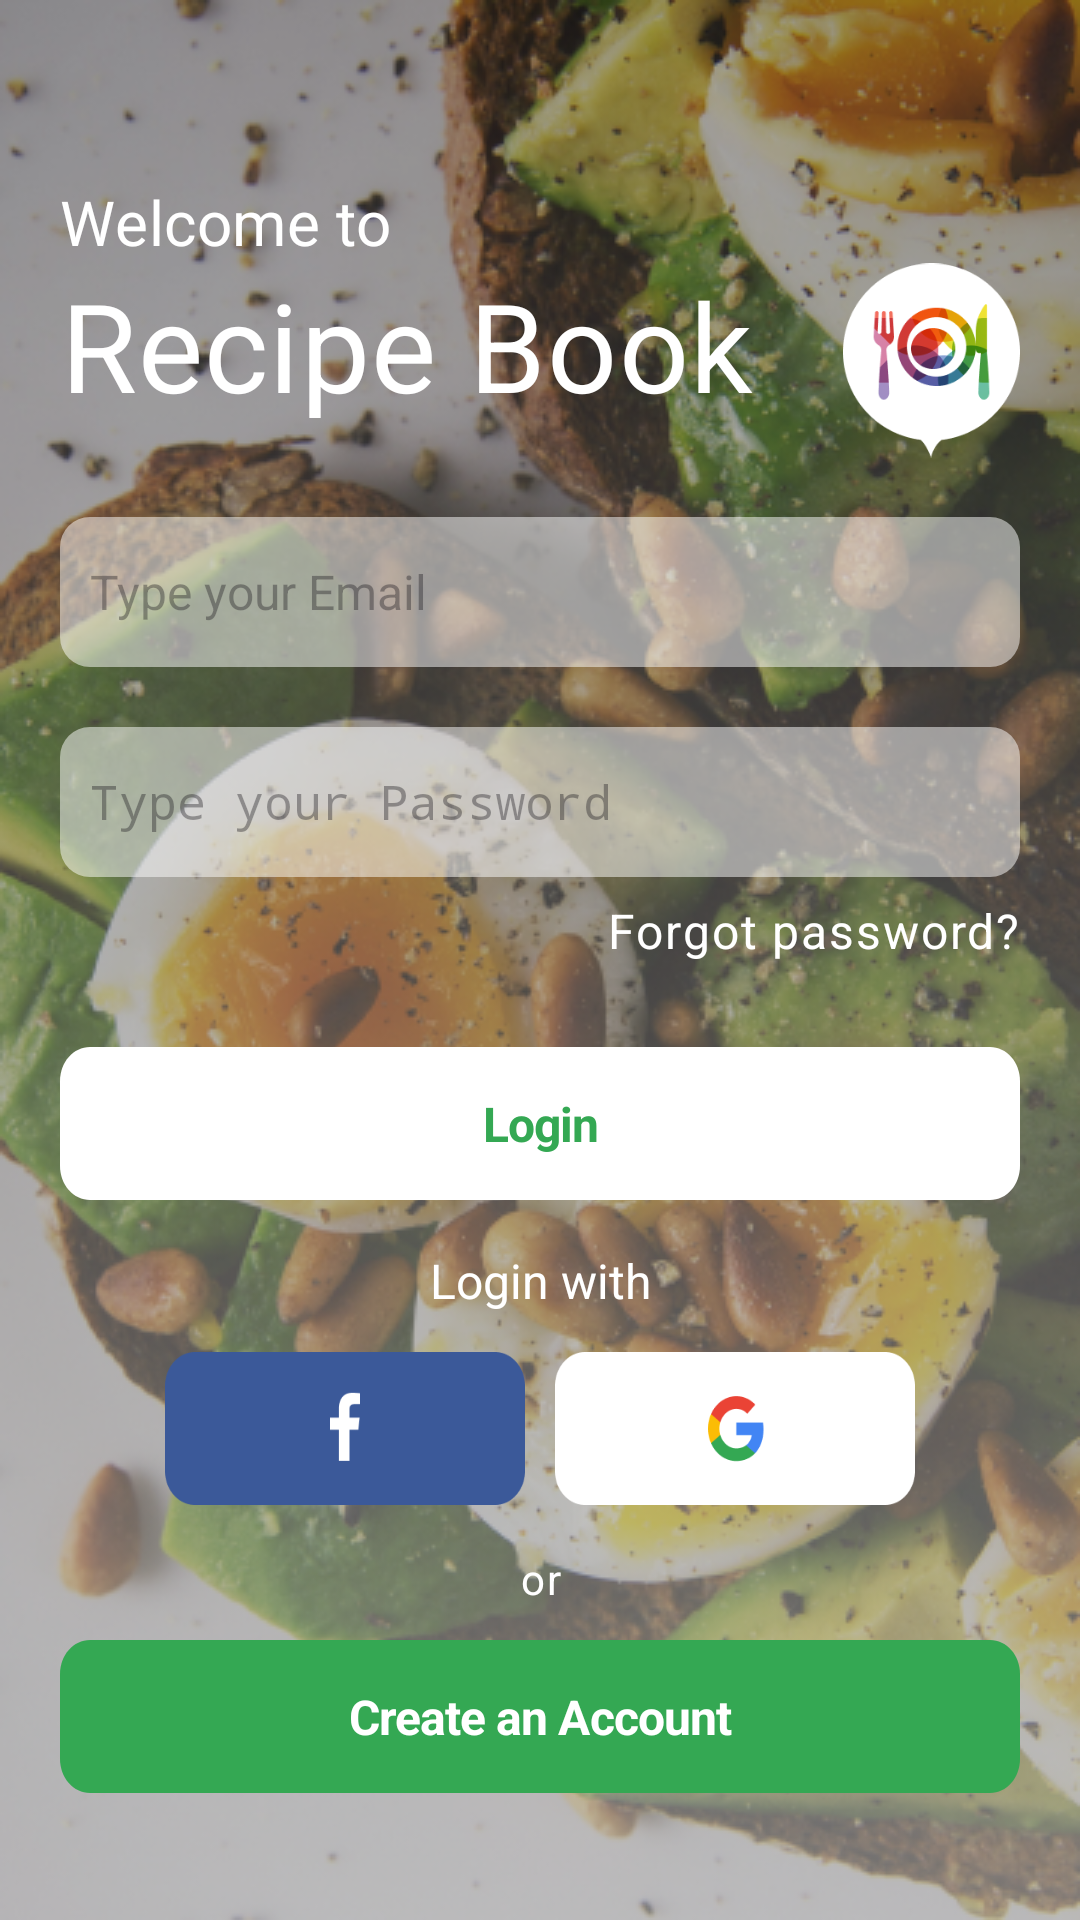

Reconstruct the res/layout file that produces this screen, plus the resources it refers to.
<!-- AndroidManifest.xml: application theme Theme.RecipeBook -->
<!-- res/layout/fragment_login.xml -->
<?xml version="1.0" encoding="utf-8"?>
<ScrollView xmlns:android="http://schemas.android.com/apk/res/android"
    xmlns:app="http://schemas.android.com/apk/res-auto"
    xmlns:tools="http://schemas.android.com/tools"
    android:layout_width="match_parent"
    android:layout_height="match_parent"
    android:fillViewport="true"
    tools:context=".Login">

    <androidx.constraintlayout.widget.ConstraintLayout
        android:id="@+id/relativeLayout"
        android:layout_width="match_parent"
        android:layout_height="0dp"
        android:background="@drawable/background"
        android:paddingHorizontal="20dp">

        <TextView
            android:id="@+id/welcome_to"
            android:layout_width="wrap_content"
            android:layout_height="wrap_content"
            android:layout_marginTop="60dp"
            android:gravity="center_vertical"
            android:lineSpacingExtra="12sp"
            android:text="@string/welcome_to"
            android:textAppearance="@style/welcome_to"
            app:layout_constraintLeft_toLeftOf="parent"
            app:layout_constraintTop_toTopOf="parent" />

        <TextView
            android:id="@+id/recipe_book"
            android:layout_width="wrap_content"
            android:layout_height="wrap_content"
            android:text="@string/recipe_book"
            android:textAppearance="@style/recipe_book"
            app:layout_constraintLeft_toLeftOf="parent"
            app:layout_constraintTop_toBottomOf="@+id/welcome_to" />

        <ImageView
            android:id="@+id/logo"
            android:layout_width="59dp"
            android:layout_height="65dp"
            android:src="@drawable/logo"
            app:layout_constraintEnd_toEndOf="parent"
            app:layout_constraintTop_toTopOf="@id/recipe_book" />


        <EditText
            android:id="@+id/emailInput"
            android:layout_width="match_parent"
            android:layout_height="50dp"
            android:layout_marginTop="30dp"
            android:background="@drawable/edit_text_bg"
            android:hint="@string/email"
            android:inputType="textEmailAddress"
            android:padding="10dp"
            android:textAppearance="@style/email"
            app:layout_constraintEnd_toEndOf="parent"
            app:layout_constraintStart_toStartOf="parent"
            app:layout_constraintTop_toBottomOf="@id/recipe_book" />


        <EditText
            android:id="@+id/passwordInput"
            android:layout_width="match_parent"
            android:layout_height="50dp"
            android:layout_marginTop="20dp"
            android:background="@drawable/edit_text_bg"
            android:hint="@string/password"
            android:inputType="textPassword"
            android:padding="10dp"
            android:textAppearance="@style/password"
            app:layout_constraintEnd_toEndOf="parent"
            app:layout_constraintHorizontal_bias="1.0"
            app:layout_constraintStart_toStartOf="parent"
            app:layout_constraintTop_toBottomOf="@id/emailInput" />

        <TextView
            android:id="@+id/forgot_pass"
            android:layout_width="match_parent"
            android:layout_height="wrap_content"
            android:layout_marginTop="7dp"
            android:gravity="right"
            android:text="@string/forgot_pass"
            android:textAppearance="@style/forgot_pass"
            app:layout_constraintEnd_toEndOf="parent"
            app:layout_constraintStart_toStartOf="parent"
            app:layout_constraintTop_toBottomOf="@+id/passwordInput" />

        <androidx.appcompat.widget.AppCompatButton
            android:id="@+id/login"
            android:layout_width="match_parent"
            android:layout_height="51dp"
            android:layout_marginTop="28dp"
            android:background="@drawable/button"
            android:text="@string/label"
            android:textAppearance="@style/label"
            android:textFontWeight="700"
            app:layout_constraintLeft_toLeftOf="parent"
            app:layout_constraintTop_toBottomOf="@+id/forgot_pass" />

        <TextView
            android:id="@+id/login_with"
            android:layout_width="wrap_content"
            android:layout_height="wrap_content"
            android:layout_marginTop="16dp"
            android:gravity="center"
            android:text="@string/login_with"
            android:textAppearance="@style/login_with"
            app:layout_constraintEnd_toEndOf="parent"
            app:layout_constraintStart_toStartOf="parent"
            app:layout_constraintTop_toBottomOf="@+id/login" />

        <androidx.appcompat.widget.AppCompatImageButton
            android:id="@+id/facebookView"
            android:layout_width="120dp"
            android:layout_height="51dp"
            android:layout_centerHorizontal="true"
            android:layout_marginStart="60dp"
            android:layout_marginTop="13dp"
            android:layout_marginEnd="10dp"
            android:background="@drawable/facebook"
            app:layout_constraintEnd_toStartOf="@+id/googleView"
            app:layout_constraintStart_toStartOf="parent"
            app:layout_constraintTop_toBottomOf="@+id/login_with" />


        <androidx.appcompat.widget.AppCompatImageButton
            android:id="@+id/googleView"
            android:layout_width="120dp"
            android:layout_height="51dp"
            android:layout_centerHorizontal="true"
            android:layout_marginTop="13dp"
            android:layout_marginEnd="60dp"
            android:background="@drawable/google"
            app:layout_constraintEnd_toEndOf="parent"
            app:layout_constraintHorizontal_bias="1.0"
            app:layout_constraintStart_toEndOf="@+id/facebookView"
            app:layout_constraintTop_toBottomOf="@+id/login_with" />

        <TextView
            android:id="@+id/or"
            android:layout_width="wrap_content"
            android:layout_height="wrap_content"
            android:layout_marginTop="15dp"
            android:gravity="center_horizontal|top"
            android:text="@string/or"
            android:textAppearance="@style/or"
            app:layout_constraintLeft_toLeftOf="parent"
            app:layout_constraintRight_toRightOf="parent"
            app:layout_constraintTop_toBottomOf="@+id/facebookView" />

        <androidx.appcompat.widget.AppCompatButton
            android:id="@+id/create_button"
            android:layout_width="match_parent"
            android:layout_height="51dp"
            android:layout_marginTop="11dp"
            android:background="@drawable/create_button"
            android:text="Create an Account"
            android:textAllCaps="false"
            android:textAppearance="@style/Create_an_account"
            android:textFontWeight="700"
            app:layout_constraintEnd_toEndOf="parent"
            app:layout_constraintStart_toStartOf="parent"
            app:layout_constraintTop_toBottomOf="@+id/or" />


    </androidx.constraintlayout.widget.ConstraintLayout>


</ScrollView>
<!-- resources referenced by this layout -->
<resources>
  <!-- drawable button (drawable) -->
  <?xml version="1.0" encoding="utf-8"?>
  <vector
      xmlns:android="http://schemas.android.com/apk/res/android"
      xmlns:aapt="http://schemas.android.com/aapt"
      android:width="320dp"
      android:height="45dp"
      android:viewportWidth="320"
      android:viewportHeight="45"
      >
      <group>
          <clip-path
              android:pathData="M10 0H310C315.523 0 320 4.47715 320 10V35C320 40.5228 315.523 45 310 45H10C4.47715 45 0 40.5228 0 35V10C0 4.47715 4.47715 0 10 0Z"
              />
          <path
              android:pathData="M0 0V45H320V0"
              android:fillColor="#FFFFFF"
              />
      </group>
  </vector>
  <!-- drawable create_button (drawable) -->
  <?xml version="1.0" encoding="utf-8"?>
  <vector
      xmlns:android="http://schemas.android.com/apk/res/android"
      xmlns:aapt="http://schemas.android.com/aapt"
      android:width="320dp"
      android:height="45dp"
      android:viewportWidth="320"
      android:viewportHeight="45"
      >
      <group>
          <clip-path
              android:pathData="M10 0H310C315.523 0 320 4.47715 320 10V35C320 40.5228 315.523 45 310 45H10C4.47715 45 0 40.5228 0 35V10C0 4.47715 4.47715 0 10 0Z"
              />
          <path
              android:pathData="M0 0V45H320V0"
              android:fillColor="#34A853"
              />
      </group>
  </vector>
  <!-- drawable edit_text_bg (drawable) -->
  <?xml version="1.0" encoding="utf-8"?>
  <shape xmlns:android="http://schemas.android.com/apk/res/android"
      android:shape="rectangle">
      <solid
          android:color="#80FFFFFF" />
      <corners
          android:radius="10dp" />
  
  </shape>
  <!-- drawable logo: png bitmap (drawable, 16469 bytes) -->
  <string name="email">Type your Email</string>
  <string name="forgot_pass">Forgot password?</string>
  <string name="label">Login</string>
  <string name="login_with">Login with</string>
  <string name="or">or</string>
  <string name="password">Type your Password</string>
  <string name="recipe_book">Recipe Book</string>
  <string name="welcome_to">Welcome to</string>
  <style name="Create_an_account">
          <item name="android:textSize">16sp</item>
          <item name="android:letterSpacing">-0.02</item>
          <item name="android:textColor">#FFFFFF</item>
      </style>
  <style name="email">
          <item name="android:textSize">16sp</item>
          <item name="android:textColor">#FFFFFF</item>
      </style>
  <style name="forgot_pass">
          <item name="android:textSize">16sp</item>
          <item name="android:letterSpacing">0.04</item>
          <item name="android:textColor">#FFFFFF</item>
      </style>
  <style name="label">
          <item name="android:textSize">16sp</item>
          <item name="android:letterSpacing">-0.02</item>
          <item name="android:textColor">#34A853</item>
      </style>
  <style name="login_with">
          <item name="android:textSize">16sp</item>
          <item name="android:textColor">#FFFFFF</item>
      </style>
  <style name="or">
          <item name="android:textSize">14sp</item>
          <item name="android:letterSpacing">0.04</item>
          <item name="android:textColor">#FFFFFF</item>
      </style>
  <style name="password">
          <item name="android:textSize">16sp</item>
          <item name="android:textColor">#FFFFFF</item>
      </style>
  <style name="recipe_book">
          <item name="android:textSize">41.11sp</item>
          <item name="android:letterSpacing">0.01</item>
          <item name="android:textColor">#FFFFFF</item>
      </style>
  <style name="welcome_to">
          <item name="android:textSize">20.56sp</item>
          <item name="android:letterSpacing">0.01</item>
          <item name="android:textColor">#FFFFFF</item>
      </style>
  <style name="Theme.RecipeBook" parent="Base.Theme.RecipeBook" />
  <style name="Base.Theme.RecipeBook" parent="Theme.Material3.DayNight.NoActionBar">
          
          
  
          <item name="android:statusBarColor" tools:targetApi="l">@color/green</item>
      </style>
  <color name="green">#34A853</color>
</resources>
